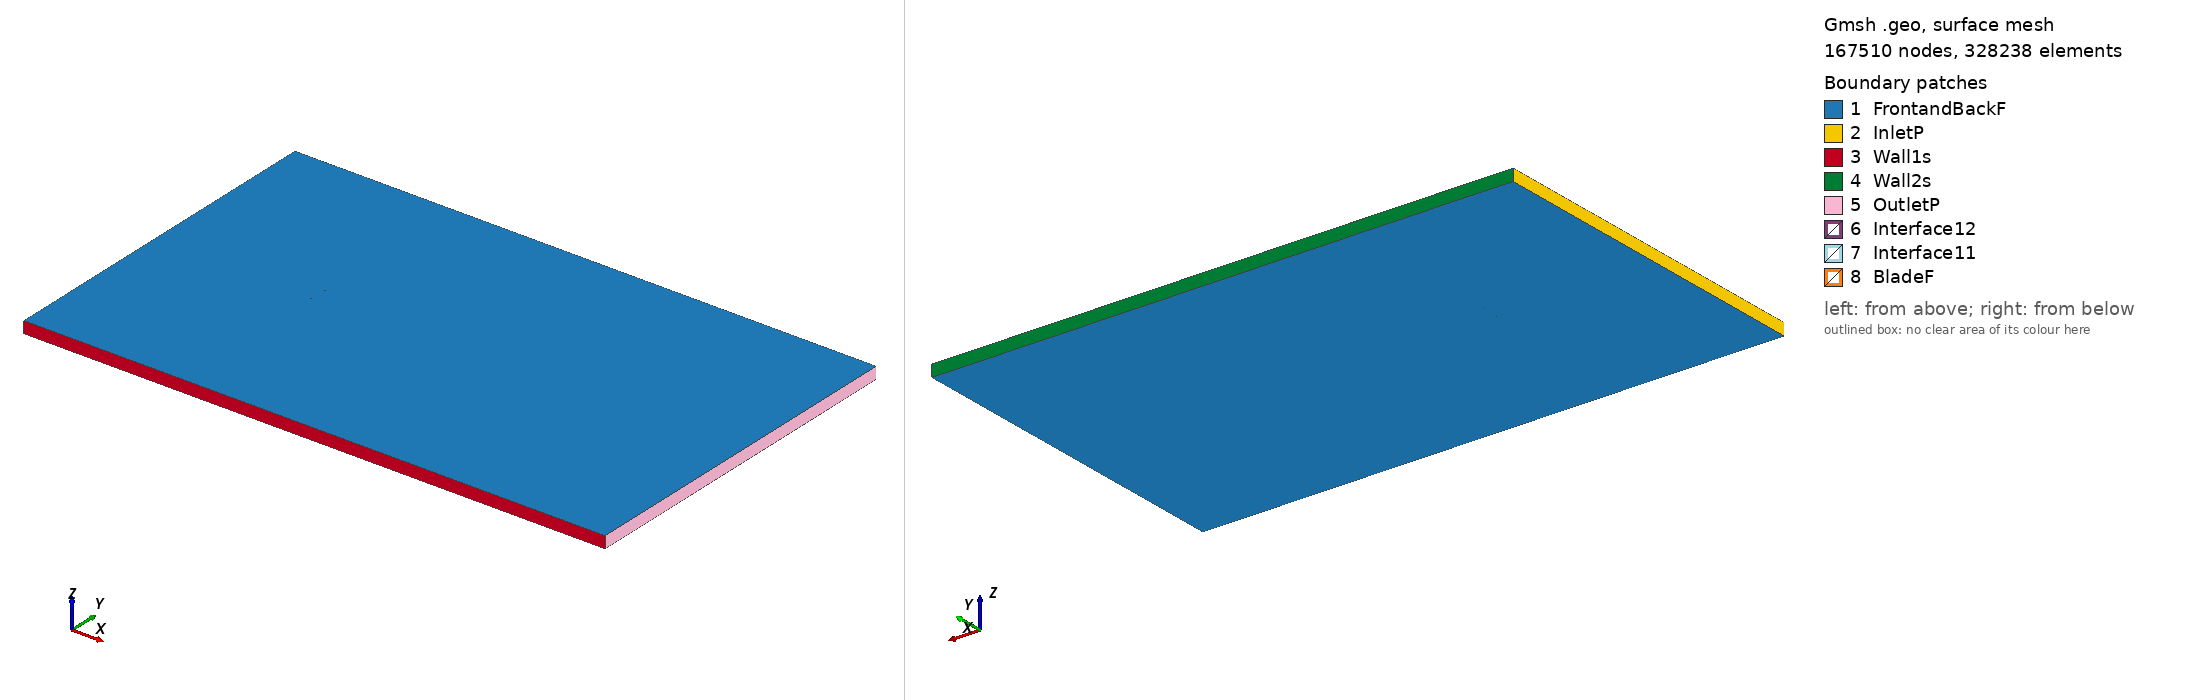

Gmsh geometry script, surface-meshed: 167510 nodes, 328238 surface elements. Boundary patches (legend numbers): 1 FrontandBackF, 2 InletP, 3 Wall1s, 4 Wall2s, 5 OutletP, 6 Interface12, 7 Interface11, 8 BladeF. Left view from above one corner, right view from below the opposite corner. Legend entries are the model's physical surfaces. The drawing asked Gmsh for element sizes between 1% and 20% of the model's largest extent; the script's own settings can give other sizes.

=== dsma523a_tsr_-3.2516_aoa_0.00269.geo (drawn) ===
SetFactory("OpenCASCADE");

Point(1) = {0.075000, 0.744691, 0, 1.0};
Point(2) = {0.072479, 0.745225, 0, 1.0};
Point(3) = {0.069201, 0.745801, 0, 1.0};
Point(4) = {0.065924, 0.746311, 0, 1.0};
Point(5) = {0.062647, 0.746757, 0, 1.0};
Point(6) = {0.059370, 0.747151, 0, 1.0};
Point(7) = {0.056092, 0.747502, 0, 1.0};
Point(8) = {0.052815, 0.747813, 0, 1.0};
Point(9) = {0.049538, 0.748089, 0, 1.0};
Point(10) = {0.046260, 0.748336, 0, 1.0};
Point(11) = {0.042983, 0.748559, 0, 1.0};
Point(12) = {0.039706, 0.748761, 0, 1.0};
Point(13) = {0.036429, 0.748943, 0, 1.0};
Point(14) = {0.033151, 0.749106, 0, 1.0};
Point(15) = {0.029874, 0.749253, 0, 1.0};
Point(16) = {0.026597, 0.749387, 0, 1.0};
Point(17) = {0.023319, 0.749507, 0, 1.0};
Point(18) = {0.020042, 0.749613, 0, 1.0};
Point(19) = {0.016765, 0.749706, 0, 1.0};
Point(20) = {0.013488, 0.749787, 0, 1.0};
Point(21) = {0.010210, 0.749855, 0, 1.0};
Point(22) = {0.006933, 0.749909, 0, 1.0};
Point(23) = {0.003656, 0.749951, 0, 1.0};
Point(24) = {0.000378, 0.749979, 0, 1.0};
Point(25) = {-0.002899, 0.749996, 0, 1.0};
Point(26) = {-0.006176, 0.750000, 0, 1.0};
Point(27) = {-0.009454, 0.749995, 0, 1.0};
Point(28) = {-0.012731, 0.749980, 0, 1.0};
Point(29) = {-0.016008, 0.749956, 0, 1.0};
Point(30) = {-0.019285, 0.749921, 0, 1.0};
Point(31) = {-0.022563, 0.749876, 0, 1.0};
Point(32) = {-0.025840, 0.749819, 0, 1.0};
Point(33) = {-0.029117, 0.749748, 0, 1.0};
Point(34) = {-0.032395, 0.749662, 0, 1.0};
Point(35) = {-0.035672, 0.749557, 0, 1.0};
Point(36) = {-0.038949, 0.749433, 0, 1.0};
Point(37) = {-0.042227, 0.749286, 0, 1.0};
Point(38) = {-0.045504, 0.749110, 0, 1.0};
Point(39) = {-0.048781, 0.748899, 0, 1.0};
Point(40) = {-0.052059, 0.748649, 0, 1.0};
Point(41) = {-0.055336, 0.748352, 0, 1.0};
Point(42) = {-0.058613, 0.747989, 0, 1.0};
Point(43) = {-0.061890, 0.747560, 0, 1.0};
Point(44) = {-0.065168, 0.747075, 0, 1.0};
Point(45) = {-0.068445, 0.746429, 0, 1.0};
Point(46) = {-0.070084, 0.745981, 0, 1.0};
Point(47) = {-0.071722, 0.745357, 0, 1.0};
Point(48) = {-0.072542, 0.744922, 0, 1.0};
Point(49) = {-0.072952, 0.744658, 0, 1.0};
Point(50) = {-0.073361, 0.744341, 0, 1.0};
Point(51) = {-0.073771, 0.743964, 0, 1.0};
Point(52) = {-0.074166, 0.743456, 0, 1.0};
Point(53) = {-0.074590, 0.742759, 0, 1.0};
Point(54) = {-0.074836, 0.742109, 0, 1.0};
Point(55) = {-0.074918, 0.741777, 0, 1.0};
Point(56) = {-0.075000, 0.740946, 0, 1.0};
Point(57) = {-0.074918, 0.740111, 0, 1.0};
Point(58) = {-0.074836, 0.739778, 0, 1.0};
Point(59) = {-0.074590, 0.739131, 0, 1.0};
Point(60) = {-0.074166, 0.738436, 0, 1.0};
Point(61) = {-0.073771, 0.737928, 0, 1.0};
Point(62) = {-0.073362, 0.737559, 0, 1.0};
Point(63) = {-0.072952, 0.737251, 0, 1.0};
Point(64) = {-0.072542, 0.736991, 0, 1.0};
Point(65) = {-0.071723, 0.736564, 0, 1.0};
Point(66) = {-0.070084, 0.735921, 0, 1.0};
Point(67) = {-0.068446, 0.735439, 0, 1.0};
Point(68) = {-0.065168, 0.734868, 0, 1.0};
Point(69) = {-0.061891, 0.734106, 0, 1.0};
Point(70) = {-0.058614, 0.733629, 0, 1.0};
Point(71) = {-0.055337, 0.733277, 0, 1.0};
Point(72) = {-0.052059, 0.732979, 0, 1.0};
Point(73) = {-0.048782, 0.732733, 0, 1.0};
Point(74) = {-0.045505, 0.732531, 0, 1.0};
Point(75) = {-0.042227, 0.732363, 0, 1.0};
Point(76) = {-0.038950, 0.732226, 0, 1.0};
Point(77) = {-0.035673, 0.732114, 0, 1.0};
Point(78) = {-0.032396, 0.732026, 0, 1.0};
Point(79) = {-0.029118, 0.731963, 0, 1.0};
Point(80) = {-0.025841, 0.731922, 0, 1.0};
Point(81) = {-0.022564, 0.731904, 0, 1.0};
Point(82) = {-0.019286, 0.731908, 0, 1.0};
Point(83) = {-0.016009, 0.731934, 0, 1.0};
Point(84) = {-0.012732, 0.731980, 0, 1.0};
Point(85) = {-0.009454, 0.732048, 0, 1.0};
Point(86) = {-0.006177, 0.732140, 0, 1.0};
Point(87) = {-0.002900, 0.732256, 0, 1.0};
Point(88) = {0.000377, 0.732398, 0, 1.0};
Point(89) = {0.003655, 0.732563, 0, 1.0};
Point(90) = {0.006932, 0.732763, 0, 1.0};
Point(91) = {0.010209, 0.732997, 0, 1.0};
Point(92) = {0.013487, 0.733276, 0, 1.0};
Point(93) = {0.016764, 0.733631, 0, 1.0};
Point(94) = {0.020041, 0.734058, 0, 1.0};
Point(95) = {0.023319, 0.734570, 0, 1.0};
Point(96) = {0.026596, 0.735176, 0, 1.0};
Point(97) = {0.029873, 0.735871, 0, 1.0};
Point(98) = {0.033151, 0.736666, 0, 1.0};
Point(99) = {0.036428, 0.737560, 0, 1.0};
Point(100) = {0.039705, 0.738410, 0, 1.0};
Point(101) = {0.042983, 0.739208, 0, 1.0};
Point(102) = {0.046260, 0.739953, 0, 1.0};
Point(103) = {0.049537, 0.740633, 0, 1.0};
Point(104) = {0.052815, 0.741250, 0, 1.0};
Point(105) = {0.056092, 0.741796, 0, 1.0};
Point(106) = {0.059369, 0.742268, 0, 1.0};
Point(107) = {0.062647, 0.742661, 0, 1.0};
Point(108) = {0.065924, 0.742967, 0, 1.0};
Point(109) = {0.069201, 0.743175, 0, 1.0};
Point(110) = {0.072479, 0.743261, 0, 1.0};
Point(111) = {0.075000, 0.743209, 0, 1.0};
Point(112) = {-0.075000, -0.744691, 0, 1.0};
Point(113) = {-0.072479, -0.745225, 0, 1.0};
Point(114) = {-0.069201, -0.745801, 0, 1.0};
Point(115) = {-0.065924, -0.746311, 0, 1.0};
Point(116) = {-0.062647, -0.746757, 0, 1.0};
Point(117) = {-0.059370, -0.747151, 0, 1.0};
Point(118) = {-0.056092, -0.747502, 0, 1.0};
Point(119) = {-0.052815, -0.747813, 0, 1.0};
Point(120) = {-0.049538, -0.748089, 0, 1.0};
Point(121) = {-0.046260, -0.748336, 0, 1.0};
Point(122) = {-0.042983, -0.748559, 0, 1.0};
Point(123) = {-0.039706, -0.748761, 0, 1.0};
Point(124) = {-0.036429, -0.748943, 0, 1.0};
Point(125) = {-0.033151, -0.749106, 0, 1.0};
Point(126) = {-0.029874, -0.749253, 0, 1.0};
Point(127) = {-0.026597, -0.749387, 0, 1.0};
Point(128) = {-0.023319, -0.749507, 0, 1.0};
Point(129) = {-0.020042, -0.749613, 0, 1.0};
Point(130) = {-0.016765, -0.749706, 0, 1.0};
Point(131) = {-0.013488, -0.749787, 0, 1.0};
Point(132) = {-0.010210, -0.749855, 0, 1.0};
Point(133) = {-0.006933, -0.749909, 0, 1.0};
Point(134) = {-0.003656, -0.749951, 0, 1.0};
Point(135) = {-0.000378, -0.749979, 0, 1.0};
Point(136) = {0.002899, -0.749996, 0, 1.0};
Point(137) = {0.006176, -0.750000, 0, 1.0};
Point(138) = {0.009454, -0.749995, 0, 1.0};
Point(139) = {0.012731, -0.749980, 0, 1.0};
Point(140) = {0.016008, -0.749956, 0, 1.0};
Point(141) = {0.019285, -0.749921, 0, 1.0};
Point(142) = {0.022563, -0.749876, 0, 1.0};
Point(143) = {0.025840, -0.749819, 0, 1.0};
Point(144) = {0.029117, -0.749748, 0, 1.0};
Point(145) = {0.032395, -0.749662, 0, 1.0};
Point(146) = {0.035672, -0.749557, 0, 1.0};
Point(147) = {0.038949, -0.749433, 0, 1.0};
Point(148) = {0.042227, -0.749286, 0, 1.0};
Point(149) = {0.045504, -0.749110, 0, 1.0};
Point(150) = {0.048781, -0.748899, 0, 1.0};
Point(151) = {0.052059, -0.748649, 0, 1.0};
Point(152) = {0.055336, -0.748352, 0, 1.0};
Point(153) = {0.058613, -0.747989, 0, 1.0};
Point(154) = {0.061890, -0.747560, 0, 1.0};
Point(155) = {0.065168, -0.747075, 0, 1.0};
Point(156) = {0.068445, -0.746429, 0, 1.0};
Point(157) = {0.070084, -0.745981, 0, 1.0};
Point(158) = {0.071722, -0.745357, 0, 1.0};
Point(159) = {0.072542, -0.744922, 0, 1.0};
Point(160) = {0.072952, -0.744658, 0, 1.0};
Point(161) = {0.073361, -0.744341, 0, 1.0};
Point(162) = {0.073771, -0.743964, 0, 1.0};
Point(163) = {0.074166, -0.743456, 0, 1.0};
Point(164) = {0.074590, -0.742759, 0, 1.0};
Point(165) = {0.074836, -0.742109, 0, 1.0};
Point(166) = {0.074918, -0.741777, 0, 1.0};
Point(167) = {0.075000, -0.740946, 0, 1.0};
Point(168) = {0.074918, -0.740111, 0, 1.0};
Point(169) = {0.074836, -0.739778, 0, 1.0};
Point(170) = {0.074590, -0.739131, 0, 1.0};
Point(171) = {0.074166, -0.738436, 0, 1.0};
Point(172) = {0.073771, -0.737928, 0, 1.0};
Point(173) = {0.073362, -0.737559, 0, 1.0};
Point(174) = {0.072952, -0.737251, 0, 1.0};
Point(175) = {0.072542, -0.736991, 0, 1.0};
Point(176) = {0.071723, -0.736564, 0, 1.0};
Point(177) = {0.070084, -0.735921, 0, 1.0};
Point(178) = {0.068446, -0.735439, 0, 1.0};
Point(179) = {0.065168, -0.734868, 0, 1.0};
Point(180) = {0.061891, -0.734106, 0, 1.0};
Point(181) = {0.058614, -0.733629, 0, 1.0};
Point(182) = {0.055337, -0.733277, 0, 1.0};
Point(183) = {0.052059, -0.732979, 0, 1.0};
Point(184) = {0.048782, -0.732733, 0, 1.0};
Point(185) = {0.045505, -0.732531, 0, 1.0};
Point(186) = {0.042227, -0.732363, 0, 1.0};
Point(187) = {0.038950, -0.732226, 0, 1.0};
Point(188) = {0.035673, -0.732114, 0, 1.0};
Point(189) = {0.032396, -0.732026, 0, 1.0};
Point(190) = {0.029118, -0.731963, 0, 1.0};
Point(191) = {0.025841, -0.731922, 0, 1.0};
Point(192) = {0.022564, -0.731904, 0, 1.0};
Point(193) = {0.019286, -0.731908, 0, 1.0};
Point(194) = {0.016009, -0.731934, 0, 1.0};
Point(195) = {0.012732, -0.731980, 0, 1.0};
Point(196) = {0.009454, -0.732048, 0, 1.0};
Point(197) = {0.006177, -0.732140, 0, 1.0};
Point(198) = {0.002900, -0.732256, 0, 1.0};
Point(199) = {-0.000377, -0.732398, 0, 1.0};
Point(200) = {-0.003655, -0.732563, 0, 1.0};
Point(201) = {-0.006932, -0.732763, 0, 1.0};
Point(202) = {-0.010209, -0.732997, 0, 1.0};
Point(203) = {-0.013487, -0.733276, 0, 1.0};
Point(204) = {-0.016764, -0.733631, 0, 1.0};
Point(205) = {-0.020041, -0.734058, 0, 1.0};
Point(206) = {-0.023319, -0.734570, 0, 1.0};
Point(207) = {-0.026596, -0.735176, 0, 1.0};
Point(208) = {-0.029873, -0.735871, 0, 1.0};
Point(209) = {-0.033151, -0.736666, 0, 1.0};
Point(210) = {-0.036428, -0.737560, 0, 1.0};
Point(211) = {-0.039705, -0.738410, 0, 1.0};
Point(212) = {-0.042983, -0.739208, 0, 1.0};
Point(213) = {-0.046260, -0.739953, 0, 1.0};
Point(214) = {-0.049537, -0.740633, 0, 1.0};
Point(215) = {-0.052815, -0.741250, 0, 1.0};
Point(216) = {-0.056092, -0.741796, 0, 1.0};
Point(217) = {-0.059369, -0.742268, 0, 1.0};
Point(218) = {-0.062647, -0.742661, 0, 1.0};
Point(219) = {-0.065924, -0.742967, 0, 1.0};
Point(220) = {-0.069201, -0.743175, 0, 1.0};
Point(221) = {-0.072479, -0.743261, 0, 1.0};
Point(222) = {-0.075000, -0.743209, 0, 1.0};

// Lines: first blade (splines 1-4)
Spline(1) = {1:35};
Spline(2) = {35:78};
Spline(3) = {78:111};
Spline(4) = {111,1};

// Lines: second blade (splines 5-8)
Spline(5) = {112:146};
Spline(6) = {146:189};
Spline(7) = {189:222};
Spline(8) = {222,112};

// Outer domain (points 20001-4 and lines)
Point(223) = {-13.50000000, -15.00000000, 0, 1.0};
Point(224) = {-13.50000000, 15.00000000, 0, 1.0};
Point(225) = {36.00000000, 15.00000000, 0, 1.0};
Point(226) = {36.00000000, -15.00000000, 0, 1.0};
Line(11) = {223, 224};
Line(12) = {224, 225};
Line(13) = {225, 226};
Line(14) = {223, 226};

// Interface (between moving and stationary domain) (circles)
Circle(9) = {0, 0, 0, 0.80000000, 0, 2*Pi};
Circle(10) = {0, 0, 0, 0.80000000, 0, 2*Pi};

// Loops collect Lines/Splines/etc (blade1, blade2, domain, first circle)
Line Loop(1) = {1:4};
Line Loop(2) = {5:8};
Line Loop(3) = {11,12,13,-14};
Line Loop(4) = {9};

// BooleanDifference cuts out the circle/interface from the domain
Plane Surface(1) = {3};
Plane Surface(2) = {4};
BooleanDifference{ Surface{1}; Delete;}{ Surface{2}; Delete;}

// This one cuts out the blades from the inner circle/interface
Line Loop(6) = {10};
Plane Surface(5) = {6};
Plane Surface(6) = {1};
Plane Surface(7) = {2};
BooleanDifference{ Surface{5}; Delete;}{ Surface{6,7}; Delete;}

// extrude to 3rd dimension
Extrude {0, 0, 1} {Surface{1}; Surface{5}; Layers{1}; Recombine;}

// Physical Surfaces are the named boundaries (patches)
Physical Surface("Interface11") = {12};
Physical Surface("Interface12") = {10};

// sides of domain
Physical Surface("InletP") = {6};
Physical Surface("OutletP") = {9};

// top and bottom of domain
Physical Surface("Wall1s") = {7};
Physical Surface("Wall2s") = {8};

// Check FrontandBackF by ensuring there is nothing in the 3rd dimension
Physical Surface("FrontandBackF") = {1,11,5,21};
Physical Surface("BladeF") = {13:20};
Physical Volume("Turbine") = {2};
Physical Volume("Farfield") = {1};

// settings for airfoil boundary layer
Field[1] = BoundaryLayer;
Field[1].EdgesList = {1:8};
Field[1].hwall_n = 1e-3;
Field[1].thickness = 1.5e-2;
Field[1].ratio = 1.05;
Field[1].Quads = 1;
BoundaryLayer Field = 1;

// control points for mesh (blade and interface)
// floor((arc length / 1.5mm)/ 6) -> Transfinite Line
Transfinite Line {1,2,3,5,6,7} = 34 Using Progression 1;
Transfinite Line {4,8} = 2 Using Progression 1;
Transfinite Line {9, 15} = 800 Using Progression 1;

// For more information on gmsh syntax, visit http://gmsh.info/doc/texinfo/gmsh.html
